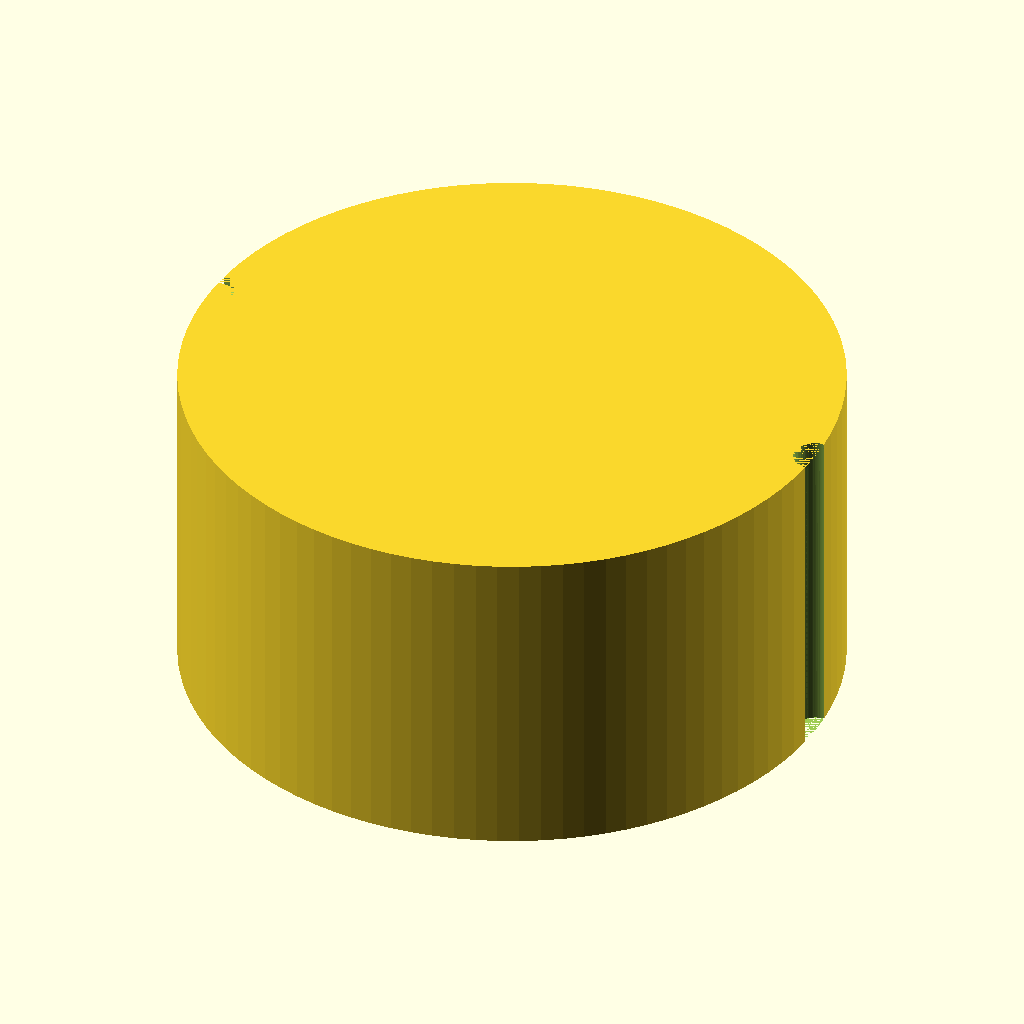
Cell 1: rendered with the file's own defaults.
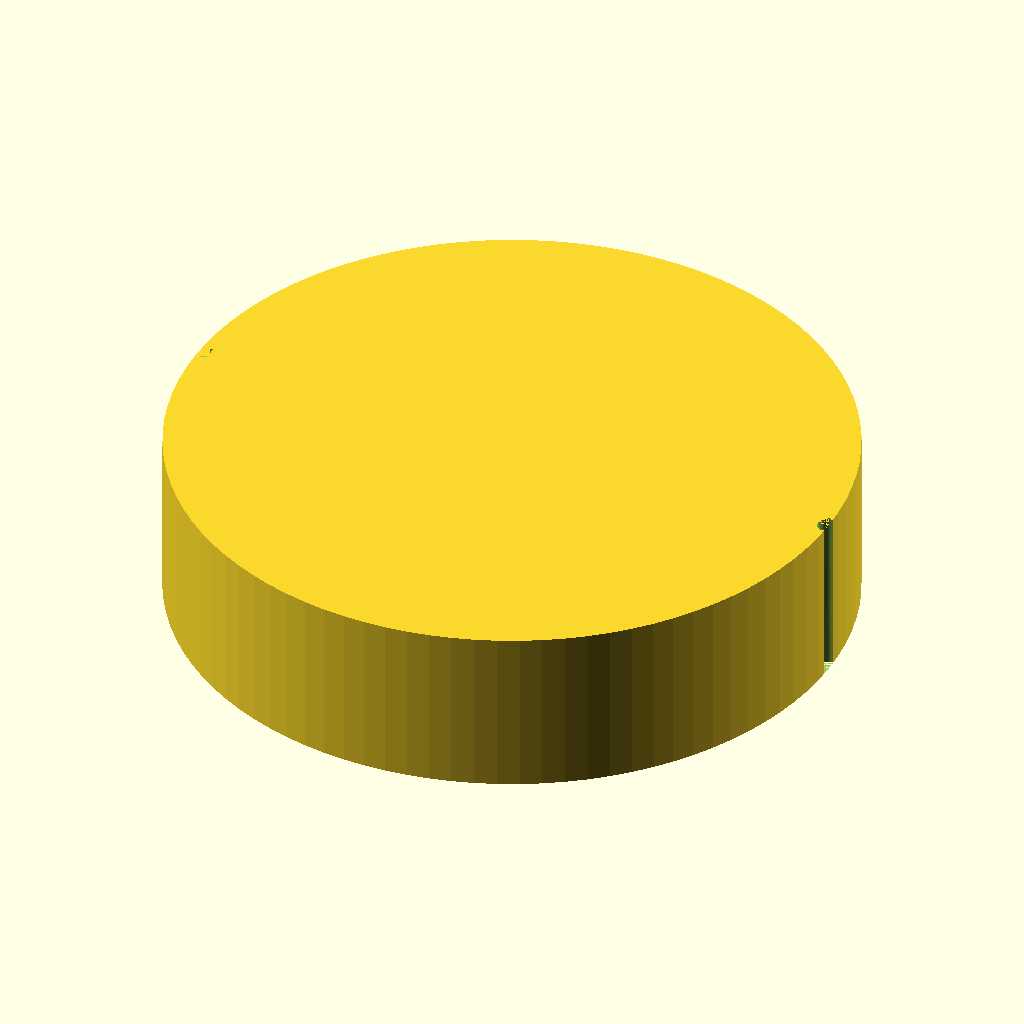
Cell 2: knob_d = 60 (everything else at default).
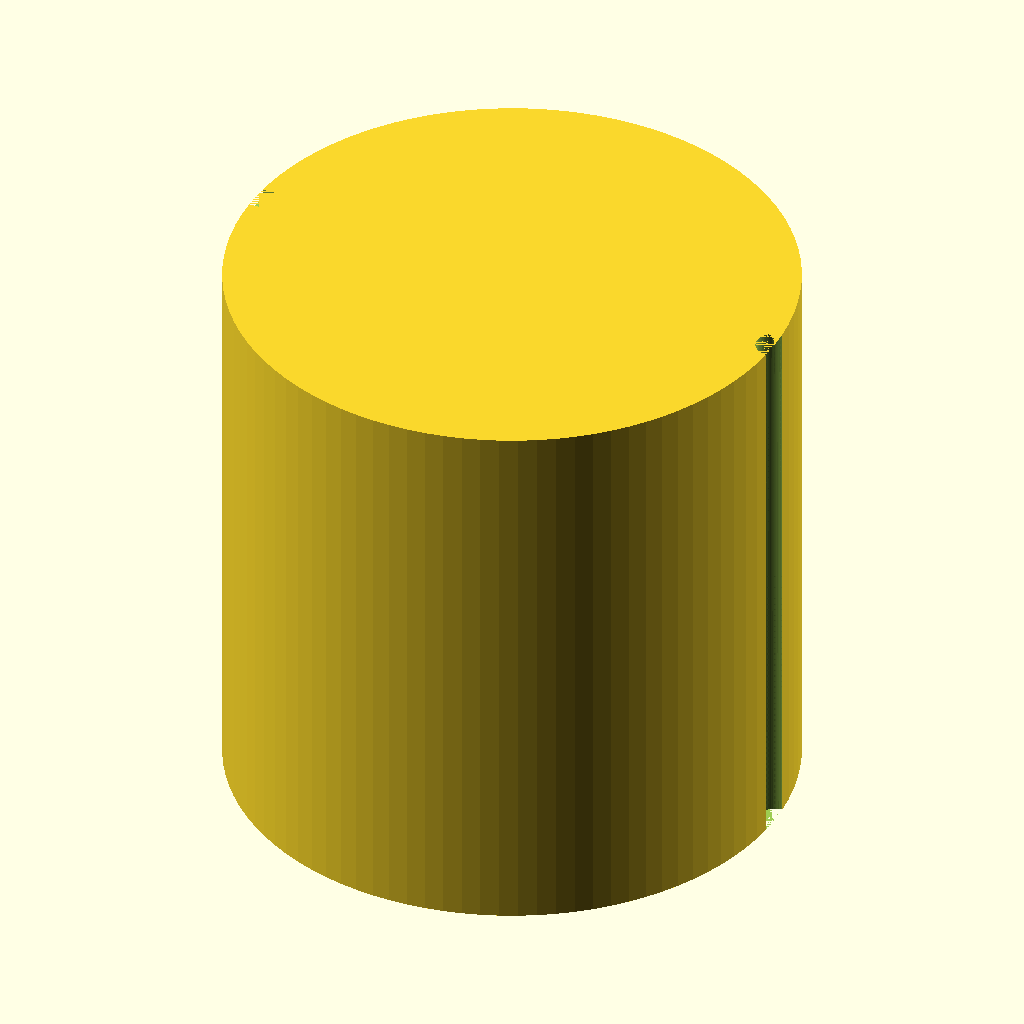
Cell 3: the same model with knob_h = 30.
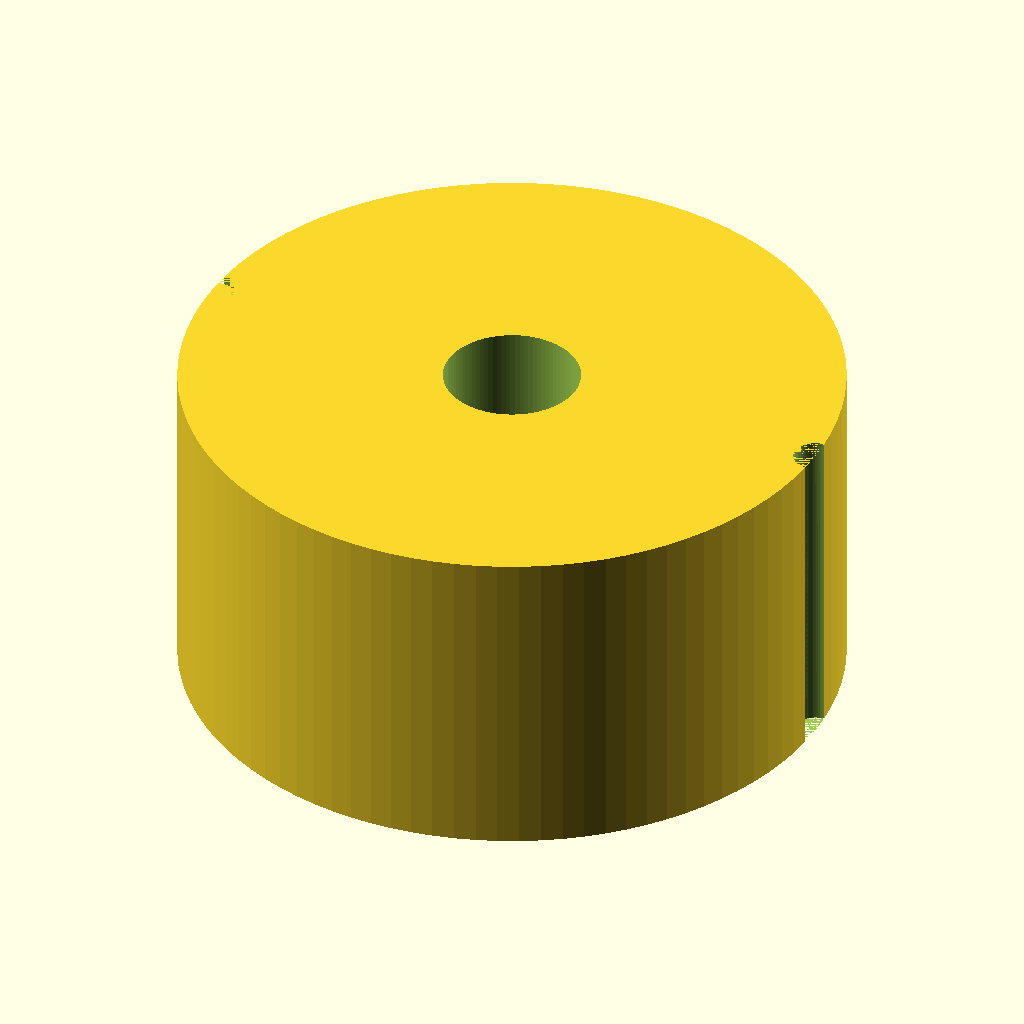
Cell 4: the same model with bore_depth = 24.
The same orthographic view direction (rotation 55°, 0°, 25°; colour scheme Cornfield) for every cell, with the view re-fitted per cell, so scale and position can differ between cells.
The OpenSCAD source (bench/results/box-v5-k8/code/tiiny_ATinyGreenCell_scadcoder-qwen3.5-9b-v5/dshaft_knob_6mm_s3_a1.scad):
// Replacement knob for hotplate stirrer (D-shaft 6 mm)
// Print orientation: flat side of D bore down on bed (z = 0)

// ---------------- Parameters ----------------
knob_d        = 30;    // knob outer diameter
knob_h        = 15;    // knob height
bore_depth    = 12;    // D-bore depth from bottom face
bore_d        = 6.2;   // D-bore circle diameter
bore_flat     = 4.7;   // flat-to-circle diameter (D shape)
groove_count  = 18;    // number of grip grooves
groove_d      = 2;     // groove diameter
pointer_w     = 1.5;   // pointer groove width
pointer_d     = 1;     // pointer groove depth
eps           = 0.5;   // cutter overshoot past faces

$fn = 96;

// ---------------- Model ----------------
difference() {
    // Main cylinder
    translate([0, 0, 0])
        cylinder(d = knob_d, h = knob_h);

    // D-shaped blind bore (circle + flat), centred on origin in XY
    translate([0, 0, -eps])
        union() {
            cylinder(d = bore_d, h = bore_depth + 2 * eps);
            // cut the flat side so the remaining chord is 4.7 mm
            translate([0, 0, -eps])
                cylinder(d = bore_flat, h = bore_depth + 2 * eps, $fn = 96);
        }

    // Vertical grip grooves: half-cylinders centred on the outer surface
    for (i = [0 : groove_count - 1]) {
        a = (i - (groove_count - 1) / 2) * 360 / groove_count;
        translate([knob_d / 2, 0, 0])
            rotate([0, 0, a])
                cylinder(d = groove_d, h = knob_h, $fn = 64);
    }

    // Pointer groove on top face, same side as the D-flat (negative X)
    translate([-knob_d / 2, 0, knob_h - eps])
        cube([pointer_d, pointer_w, eps]);
}
Parameter table extracted from the source (name, type, default, range or options):
knob_d: number, default 30
knob_h: number, default 15
bore_depth: number, default 12
bore_d: number, default 6.2
bore_flat: number, default 4.7
groove_count: number, default 18
groove_d: number, default 2
pointer_w: number, default 1.5
pointer_d: number, default 1
eps: number, default 0.5
